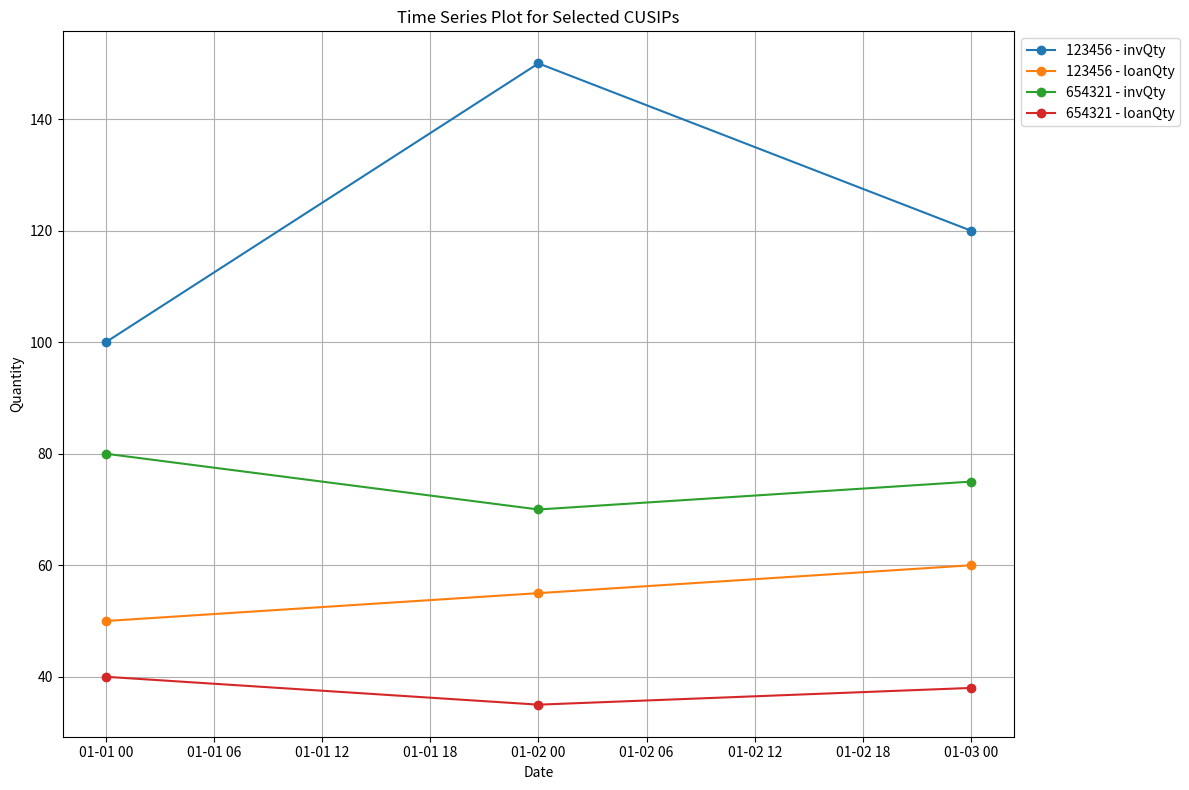

This figure's Python source:
import pandas as pd
import matplotlib.pyplot as plt

# Sample DataFrame
data = {
    'cusip': ['123456', '123456', '123456', '654321', '654321', '654321', '789012', '789012', '789012'],
    'invQty': [100, 150, 120, 80, 70, 75, 60, 65, 62],
    'loanQty': [50, 55, 60, 40, 35, 38, 45, 48, 47],
    'date': ['2024-01-01', '2024-01-02', '2024-01-03', 
             '2024-01-01', '2024-01-02', '2024-01-03',
             '2024-01-01', '2024-01-02', '2024-01-03']
}

df = pd.DataFrame(data)
df['date'] = pd.to_datetime(df['date'])  # Ensure the date column is in datetime format

# Define the reusable plotting function
def plot_time_series(dataframe, cusips, y_columns):
    plt.figure(figsize=(12, 8))
    
    # Loop through each specified CUSIP
    for cusip in cusips:
        filtered_df = dataframe[dataframe['cusip'] == cusip]
        
        # Loop through each specified y-column
        for y_col in y_columns:
            plt.plot(filtered_df['date'], filtered_df[y_col], label=f'{cusip} - {y_col}', marker='o')
    
    # Adding labels, title, and legend
    plt.xlabel('Date')
    plt.ylabel('Quantity')
    plt.title('Time Series Plot for Selected CUSIPs')
    plt.legend(loc='upper left', bbox_to_anchor=(1, 1))  # Puts the legend outside the plot
    plt.grid(True)
    
    # Show plot with adjusted layout
    plt.tight_layout()
    plt.show()

# Example usage
cusips_to_plot = ['123456', '654321']  # Specify CUSIPs you want to plot
y_columns_to_plot = ['invQty', 'loanQty']  # Specify columns you want to plot on the y-axis

plot_time_series(df, cusips=cusips_to_plot, y_columns=y_columns_to_plot)
